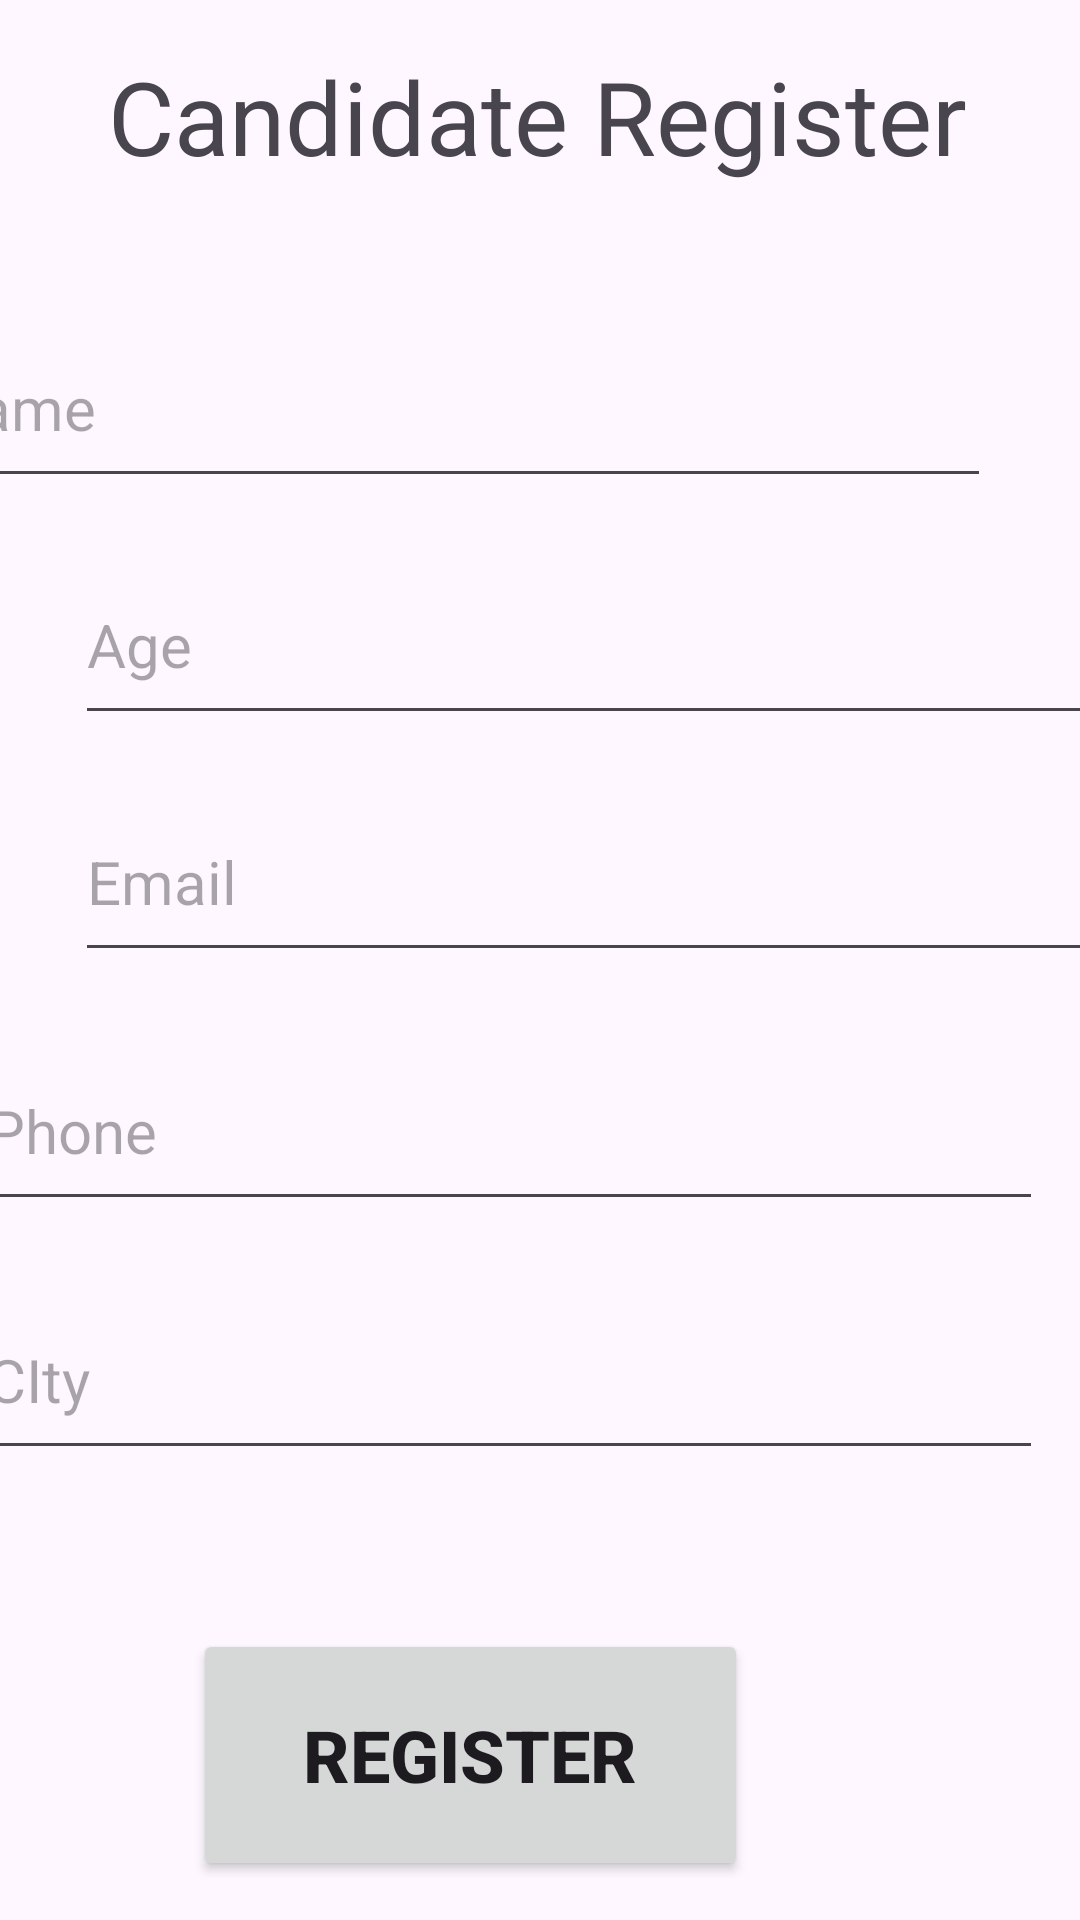

Reconstruct the res/layout file that produces this screen, plus the resources it refers to.
<!-- AndroidManifest.xml: application theme Theme.ONLINEVOTINGSYSTEM -->
<!-- res/layout/activity_candidate_register.xml -->
<?xml version="1.0" encoding="utf-8"?>
<androidx.constraintlayout.widget.ConstraintLayout xmlns:android="http://schemas.android.com/apk/res/android"
    xmlns:app="http://schemas.android.com/apk/res-auto"
    xmlns:tools="http://schemas.android.com/tools"
    android:layout_width="match_parent"
    android:layout_height="match_parent"
    tools:context=".activity_candidate_register">

    <TextView
        android:id="@+id/textView2"
        android:layout_width="319dp"
        android:layout_height="63dp"
        android:layout_marginStart="60dp"
        android:layout_marginTop="16dp"
        android:layout_marginEnd="62dp"
        android:text="Candidate Register"
        android:textAlignment="center"
        android:textSize="34sp"
        app:layout_constraintEnd_toEndOf="parent"
        app:layout_constraintStart_toStartOf="parent"
        app:layout_constraintTop_toTopOf="parent" />

    <EditText
        android:id="@+id/candname"
        android:layout_width="356dp"
        android:layout_height="63dp"
        android:layout_marginStart="25dp"
        android:layout_marginTop="24dp"
        android:layout_marginEnd="30dp"
        android:ems="10"
        android:hint="Name"
        android:inputType="text"
        android:textSize="20sp"
        app:layout_constraintEnd_toEndOf="parent"
        app:layout_constraintHorizontal_bias="1.0"
        app:layout_constraintStart_toStartOf="parent"
        app:layout_constraintTop_toBottomOf="@+id/textView2" />

    <EditText
        android:id="@+id/candage"
        android:layout_width="356dp"
        android:layout_height="63dp"
        android:layout_marginStart="25dp"
        android:layout_marginTop="16dp"
        android:layout_marginEnd="30dp"
        android:ems="10"
        android:hint="Age"
        android:inputType="text"
        android:textSize="20sp"
        app:layout_constraintEnd_toEndOf="parent"
        app:layout_constraintHorizontal_bias="0.0"
        app:layout_constraintStart_toStartOf="parent"
        app:layout_constraintTop_toBottomOf="@+id/candname" />

    <EditText
        android:id="@+id/candemail"
        android:layout_width="356dp"
        android:layout_height="63dp"
        android:layout_marginStart="25dp"
        android:layout_marginTop="16dp"
        android:layout_marginEnd="30dp"
        android:ems="10"
        android:hint="Email"
        android:inputType="text"
        android:textSize="20sp"
        app:layout_constraintEnd_toEndOf="parent"
        app:layout_constraintHorizontal_bias="0.0"
        app:layout_constraintStart_toStartOf="parent"
        app:layout_constraintTop_toBottomOf="@+id/candage" />

    <EditText
        android:id="@+id/candphone"
        android:layout_width="356dp"
        android:layout_height="63dp"
        android:layout_marginStart="25dp"
        android:layout_marginTop="20dp"
        android:layout_marginEnd="30dp"
        android:ems="10"
        android:hint="Phone"
        android:maxLength="10"
        android:inputType="text"
        android:textSize="20sp"
        app:layout_constraintEnd_toEndOf="parent"
        app:layout_constraintHorizontal_bias="0.666"
        app:layout_constraintStart_toStartOf="parent"
        app:layout_constraintTop_toBottomOf="@+id/candemail" />

    <EditText
        android:id="@+id/candcity"
        android:layout_width="356dp"
        android:layout_height="63dp"
        android:layout_marginStart="25dp"
        android:layout_marginTop="20dp"
        android:layout_marginEnd="30dp"
        android:ems="10"
        android:hint="CIty"
        android:inputType="text"
        android:textSize="20sp"
        app:layout_constraintEnd_toEndOf="parent"
        app:layout_constraintHorizontal_bias="0.666"
        app:layout_constraintStart_toStartOf="parent"
        app:layout_constraintTop_toBottomOf="@+id/candphone" />

    <Button
        android:id="@+id/candregbtn"
        android:layout_width="185dp"
        android:layout_height="84dp"
        android:layout_marginStart="115dp"
        android:layout_marginTop="53dp"
        android:layout_marginEnd="153dp"
        android:layout_marginBottom="49dp"
        android:text="REGISTER"
        android:textSize="24sp"
        android:textStyle="bold"
        app:layout_constraintBottom_toBottomOf="parent"
        app:layout_constraintEnd_toEndOf="parent"
        app:layout_constraintHorizontal_bias="0.547"
        app:layout_constraintStart_toStartOf="parent"
        app:layout_constraintTop_toBottomOf="@+id/candcity"
        app:layout_constraintVertical_bias="0.0" />
</androidx.constraintlayout.widget.ConstraintLayout>
<!-- resources referenced by this layout -->
<resources>
  <style name="Theme.ONLINEVOTINGSYSTEM" parent="Base.Theme.ONLINEVOTINGSYSTEM" />
  <style name="Base.Theme.ONLINEVOTINGSYSTEM" parent="Theme.Material3.DayNight.NoActionBar">
          
          
      </style>
</resources>
